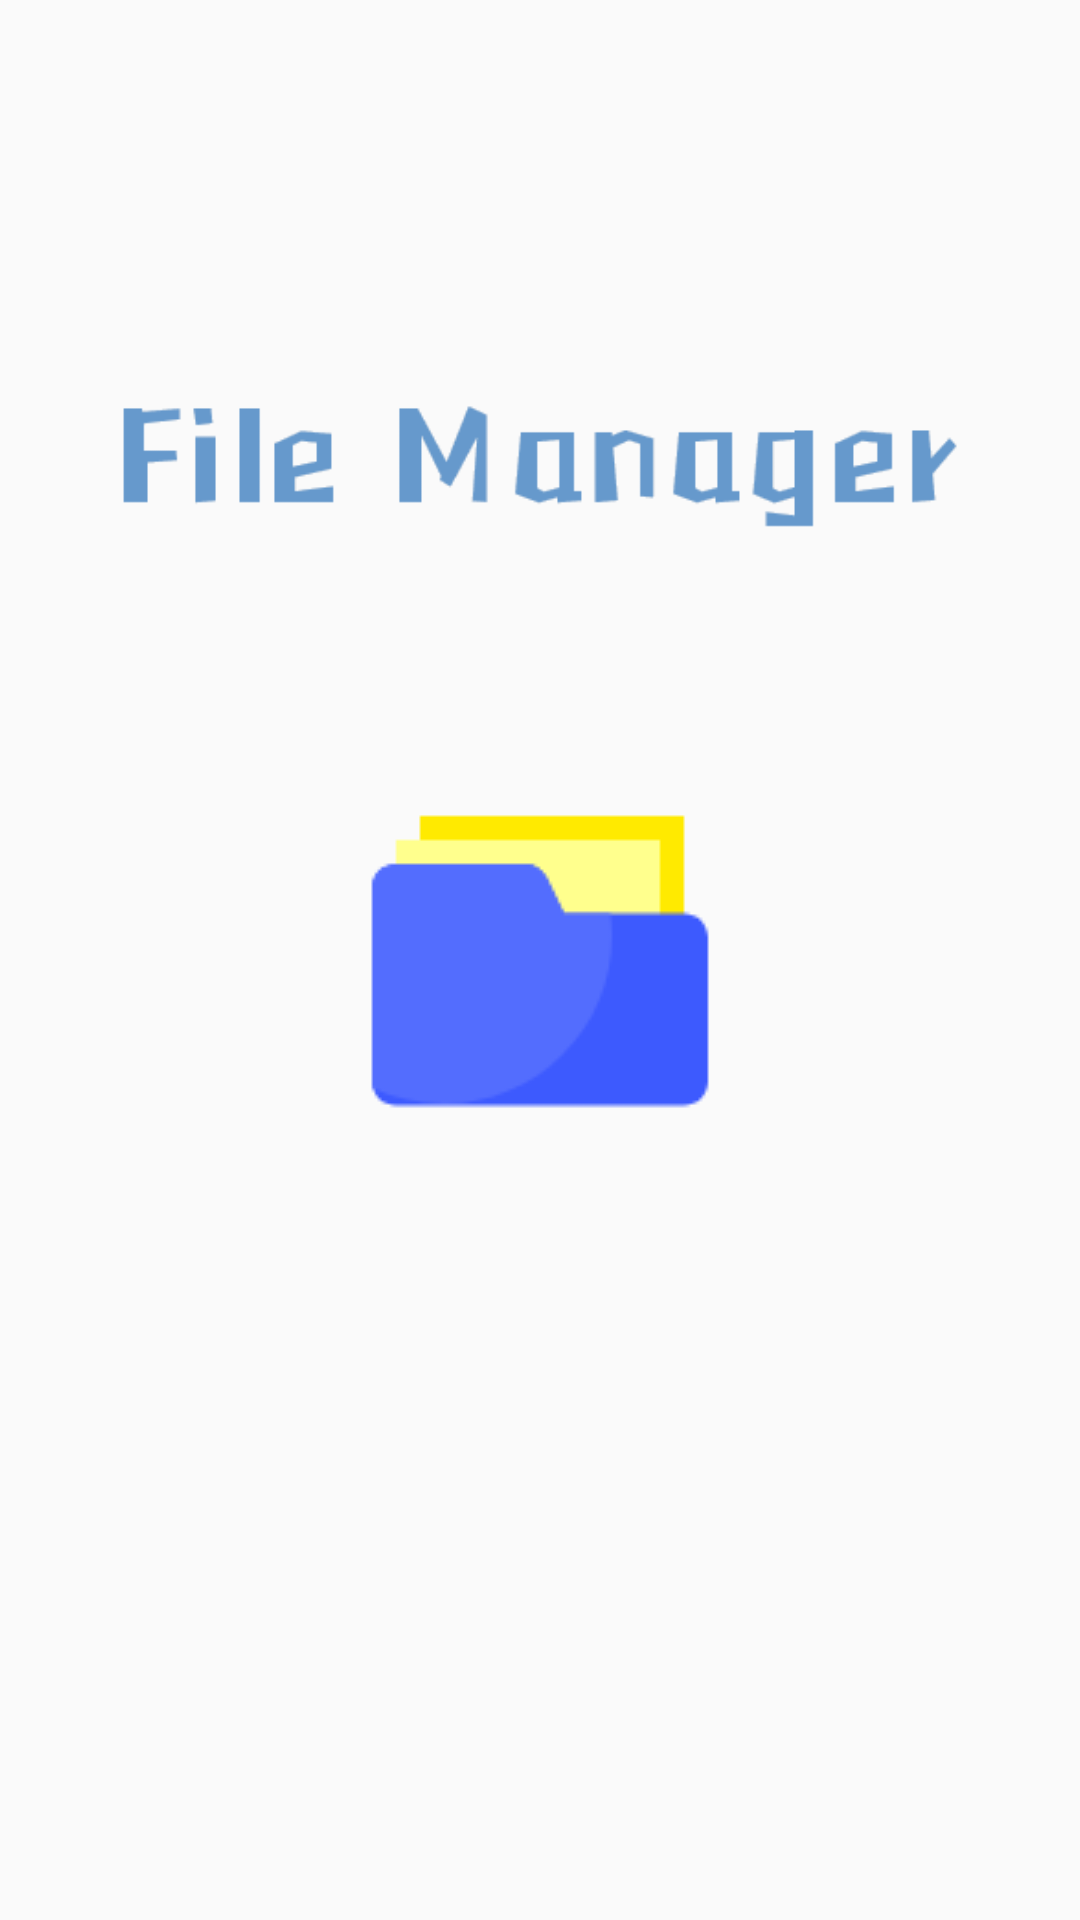

Android layout source for this screen:
<!-- AndroidManifest.xml: application theme AppTheme.NoActionBar -->
<!-- res/layout/activity_splash_screen.xml -->
<?xml version="1.0" encoding="utf-8"?>
<LinearLayout xmlns:android="http://schemas.android.com/apk/res/android"
    xmlns:app="http://schemas.android.com/apk/res-auto"
    xmlns:tools="http://schemas.android.com/tools"
    android:layout_width="match_parent"
    android:layout_height="match_parent"
    android:gravity="center_horizontal"
    android:orientation="vertical"
    tools:context=".SplashScreen">

    <ImageView
        android:layout_width="wrap_content"
        android:layout_height="wrap_content"
        android:paddingLeft="40dp"
        android:paddingTop="70dp"
        android:paddingRight="40dp"
        android:src="@drawable/file_manager_logo" />

    <ImageView
        android:layout_width="wrap_content"
        android:layout_height="wrap_content"
        android:paddingTop="20dp"
        android:src="@drawable/folder_logo_splash" />

</LinearLayout>
<!-- resources referenced by this layout -->
<resources>
  <!-- drawable file_manager_logo: png bitmap (drawable, 5092 bytes) -->
  <!-- drawable folder_logo_splash: png bitmap (drawable, 2062 bytes) -->
  <style name="AppTheme.NoActionBar">
          <item name="windowActionBar">false</item>
          <item name="windowNoTitle">true</item>
      </style>
</resources>
